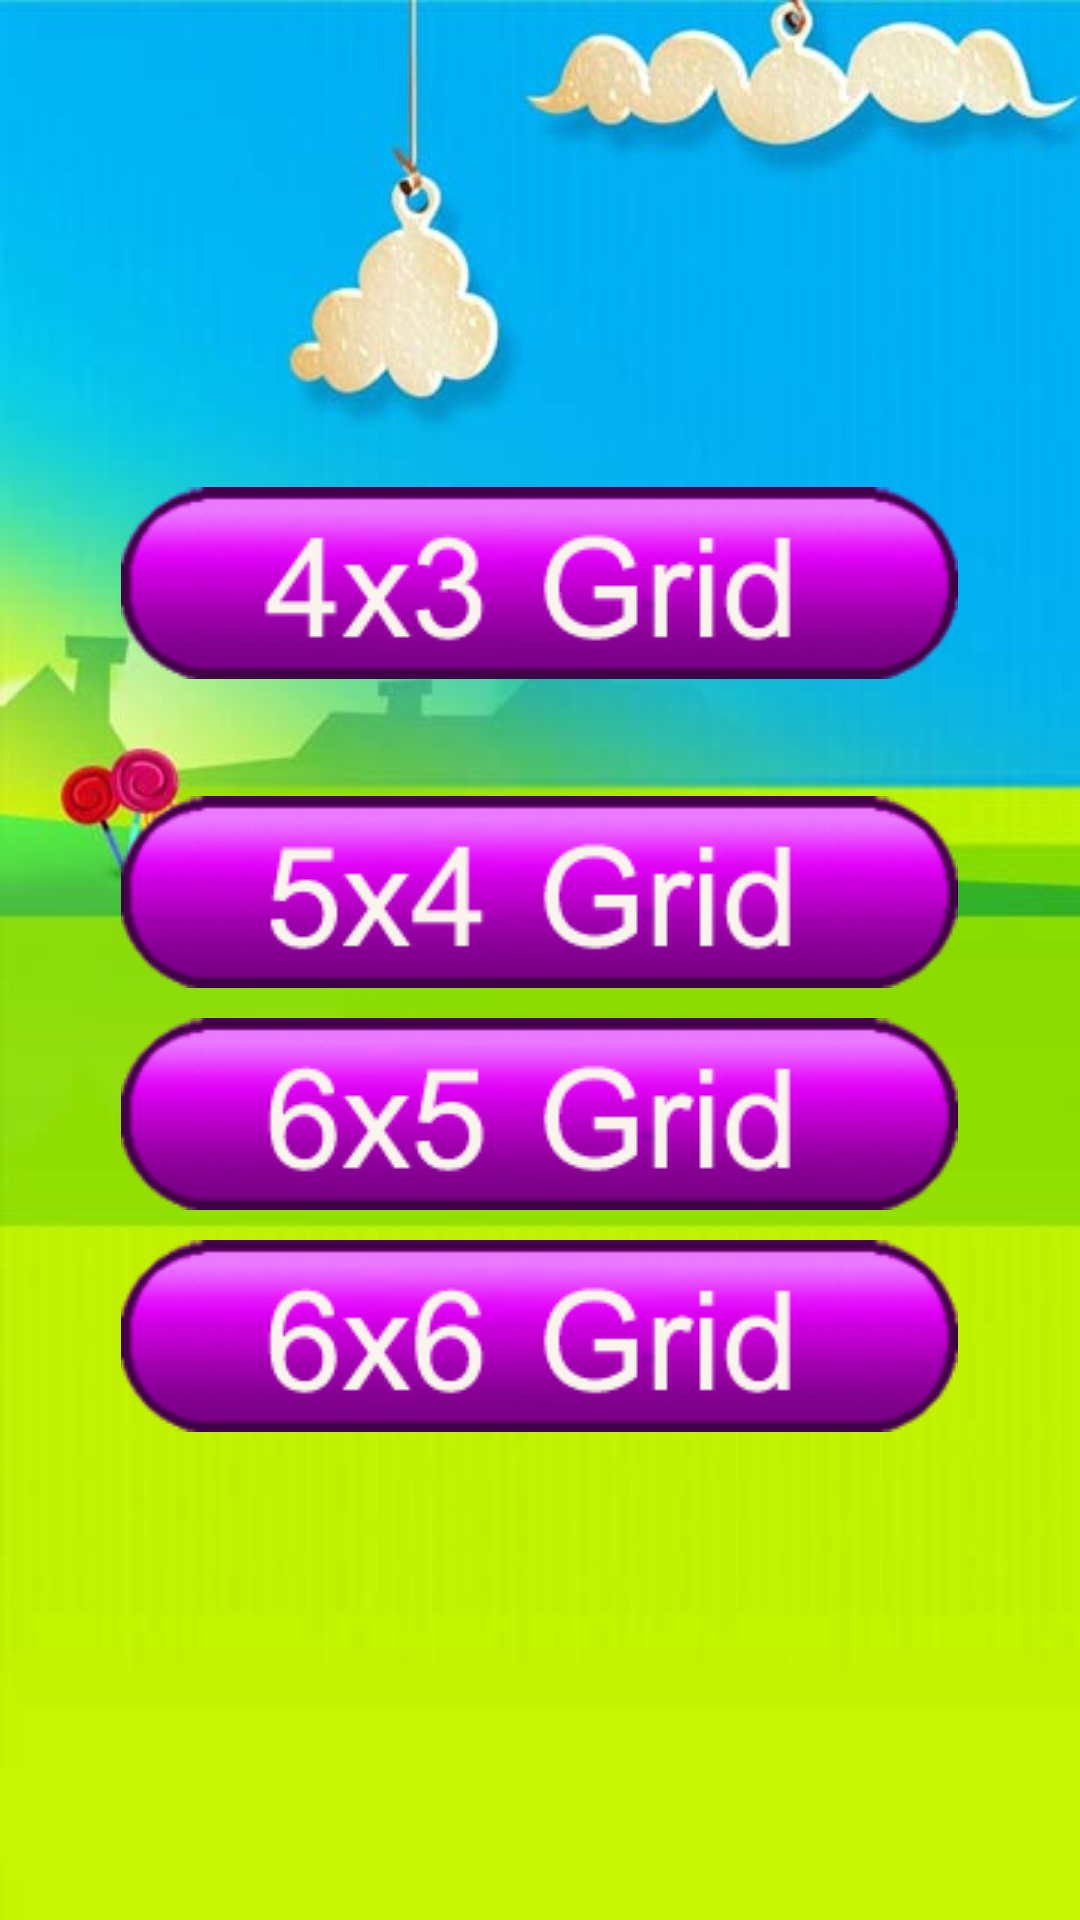

Reconstruct the res/layout file that produces this screen, plus the resources it refers to.
<!-- AndroidManifest.xml: activity theme android:Theme.NoTitleBar.Fullscreen -->
<!-- res/layout/mode.xml -->
<?xml version="1.0" encoding="utf-8"?>
<RelativeLayout 
    xmlns:android="http://schemas.android.com/apk/res/android"
    android:layout_width="fill_parent"
    android:layout_height="fill_parent"
    >
    
	<RelativeLayout
        android:id="@+id/View"
		android:layout_width="fill_parent"
    android:layout_height="fill_parent"
    android:background="@drawable/bg" 
    >
	</RelativeLayout>
	    	
	<RelativeLayout
        android:id="@+id/topBanner"
		android:layout_width="fill_parent"
		android:layout_height="38dp"
		android:layout_gravity="center"
		android:orientation="horizontal" 
		android:layout_alignParentTop="true"
		android:visibility="gone">
	</RelativeLayout>
    
    <Button
            android:id="@+id/btn_back"
            android:layout_width="wrap_content"
            android:layout_height="wrap_content"
            android:layout_marginTop="30dp"
            android:layout_marginLeft="30dp"
            android:background="@drawable/btn_back"
            android:text="" />
        
		<RelativeLayout
        	android:layout_width="wrap_content"
        	android:layout_height="wrap_content"
        	android:layout_centerInParent="true"
        	>

        <Button
            android:id="@+id/Button3x3"
            android:layout_width="wrap_content"
            android:layout_height="wrap_content"
            android:background="@drawable/btn_3x4"
            android:text="" 
            />

        <Button
            android:id="@+id/Button4x4"
            android:layout_width="wrap_content"
            android:layout_height="wrap_content"
            android:layout_centerHorizontal="true"
            android:layout_below="@+id/Button3x3"
            android:layout_marginTop="10dp"
            android:onClick="saveImage"
            android:background="@drawable/btn_4x4"
            android:text="" />

        <Button
            android:id="@+id/Button5x5"
            android:layout_width="wrap_content"
            android:layout_height="wrap_content"
            android:layout_centerHorizontal="true"
            android:layout_marginTop="10dp"
            android:layout_below="@+id/Button4x4"
            android:background="@drawable/btn_4x5"
            android:text="" />

        <Button
            android:id="@+id/Button6x6"
            android:layout_width="wrap_content"
            android:layout_height="wrap_content"
            android:layout_centerHorizontal="true"
            android:layout_marginTop="10dp"
            android:layout_below="@+id/Button5x5"
            android:background="@drawable/btn_5x6"
            android:text="" />

        <Button
            android:id="@+id/Button7x7"
            android:layout_width="wrap_content"
            android:layout_height="wrap_content"
            android:layout_centerHorizontal="true"
            android:layout_marginTop="10dp"
            android:layout_below="@+id/Button6x6"
            android:background="@drawable/btn_6x6"
            android:text="" />

        <Button
            android:id="@+id/Button8x8"
            android:layout_width="wrap_content"
            android:layout_height="wrap_content"
            android:layout_centerHorizontal="true"
            android:layout_marginTop="10dp"
            android:layout_below="@+id/Button7x7"
            android:text="" 
            android:visibility="gone"/>

        </RelativeLayout>
	
	
	<RelativeLayout
        android:id="@+id/ll_btns"
		android:layout_width="fill_parent"
		android:layout_height="45dp"
		android:layout_gravity="center"
		android:layout_marginBottom="60dp"
		android:layout_above="@+id/bottomBanner"
		android:orientation="horizontal" 
		android:visibility="gone">

	 <LinearLayout
        android:layout_width="fill_parent"
        android:layout_height="fill_parent" 
		android:orientation="vertical" 
		android:layout_gravity="center"
		android:layout_centerInParent="true"
		android:layout_centerHorizontal="true"
		android:layout_centerVertical="true"
		android:weightSum="1"
		>
	     
        <Button
            android:id="@+id/Button3x3"
            android:layout_width="wrap_content"
            android:layout_height="wrap_content"
            android:gravity="center_horizontal"
            android:textSize="18sp"
            android:fontFamily="bold"
            android:visibility="visible" 
            android:onClick="saveImage"
            />
     
        <Button
            android:id="@+id/Button4x4"
            android:layout_width="wrap_content"
            android:layout_height="wrap_content"
            android:gravity="center_horizontal"
            android:textSize="18sp"
            android:fontFamily="bold"
            android:visibility="visible" 
            android:onClick="saveImage"/>
        <Button
            android:id="@+id/Button5x5"
            android:layout_width="wrap_content"
            android:layout_height="wrap_content"
            android:gravity="center_horizontal"
            android:textSize="18sp"
            android:fontFamily="bold"
            android:visibility="visible" 
            android:onClick="saveImage"/>
      
		</LinearLayout>
		
		</RelativeLayout>
	
    
    <RelativeLayout
        android:layout_width="fill_parent"
        android:layout_height="fill_parent" >

        <TextView
            android:id="@+id/text"
            android:layout_width="wrap_content"
            android:layout_height="wrap_content"
            android:layout_centerInParent="true"
            android:gravity="center_horizontal"
            android:textColor="#FF0000"
            android:textSize="24sp"
            android:textStyle="bold"
            android:visibility="gone" />
        
        <Button
            android:id="@+id/saveButton"
            android:layout_width="wrap_content"
            android:layout_height="wrap_content"
            android:layout_centerInParent="true"
            android:gravity="center_horizontal"
            android:visibility="gone" 
            android:onClick="saveImage"/>
    </RelativeLayout>
	
	<RelativeLayout
        android:id="@+id/bottomBanner"
		android:layout_width="fill_parent"
		android:layout_height="38dp"
		android:layout_gravity="center"
		android:orientation="horizontal"
		android:layout_alignParentBottom="true"
		android:visibility="gone" >
	</RelativeLayout>
    
</RelativeLayout>
<!-- resources referenced by this layout -->
<resources>
  <!-- drawable bg: jpg bitmap (drawable, 17233 bytes) -->
  <!-- drawable btn_3x4 (drawable) -->
  <?xml version="1.0" encoding="utf-8"?>
  <selector xmlns:android="http://schemas.android.com/apk/res/android">
  
      <item android:drawable="@drawable/btn_se_4x3" android:state_pressed="true"/>
      
      <item android:drawable="@drawable/btn_un_4x3"/>
      
      <item android:drawable="@drawable/btn_un_4x3"/>
      
  
  </selector>
  <!-- drawable btn_4x5 (drawable) -->
  <?xml version="1.0" encoding="utf-8"?>
  <selector xmlns:android="http://schemas.android.com/apk/res/android">
  
      <item android:drawable="@drawable/btn_se_5x4" android:state_pressed="true"/>
      
      <item android:drawable="@drawable/btn_un_5x4"/>
      
      <item android:drawable="@drawable/btn_un_5x4"/>
      
  
  </selector>
  <!-- drawable btn_5x6 (drawable) -->
  <?xml version="1.0" encoding="utf-8"?>
  <selector xmlns:android="http://schemas.android.com/apk/res/android">
  
      <item android:drawable="@drawable/btn_se_6x5" android:state_pressed="true"/>
      
      <item android:drawable="@drawable/btn_un_6x5"/>
      
      <item android:drawable="@drawable/btn_un_6x5"/>
      
  
  </selector>
  <!-- drawable btn_6x6 (drawable) -->
  <?xml version="1.0" encoding="utf-8"?>
  <selector xmlns:android="http://schemas.android.com/apk/res/android">
  
      <item android:drawable="@drawable/btn_se_6x6" android:state_pressed="true"/>
      
      <item android:drawable="@drawable/btn_un_6x6"/>
      
      <item android:drawable="@drawable/btn_un_6x6"/>
      
  
  </selector>
  <!-- drawable btn_se_4x3: png bitmap (drawable, 13900 bytes) -->
  <!-- drawable btn_un_4x3: png bitmap (drawable, 14862 bytes) -->
  <!-- drawable btn_se_5x4: png bitmap (drawable, 13736 bytes) -->
  <!-- drawable btn_un_5x4: png bitmap (drawable, 14541 bytes) -->
  <!-- drawable btn_se_6x5: png bitmap (drawable, 14091 bytes) -->
  <!-- drawable btn_un_6x5: png bitmap (drawable, 14973 bytes) -->
  <!-- drawable btn_se_6x6: png bitmap (drawable, 14250 bytes) -->
  <!-- drawable btn_un_6x6: png bitmap (drawable, 15002 bytes) -->
</resources>
